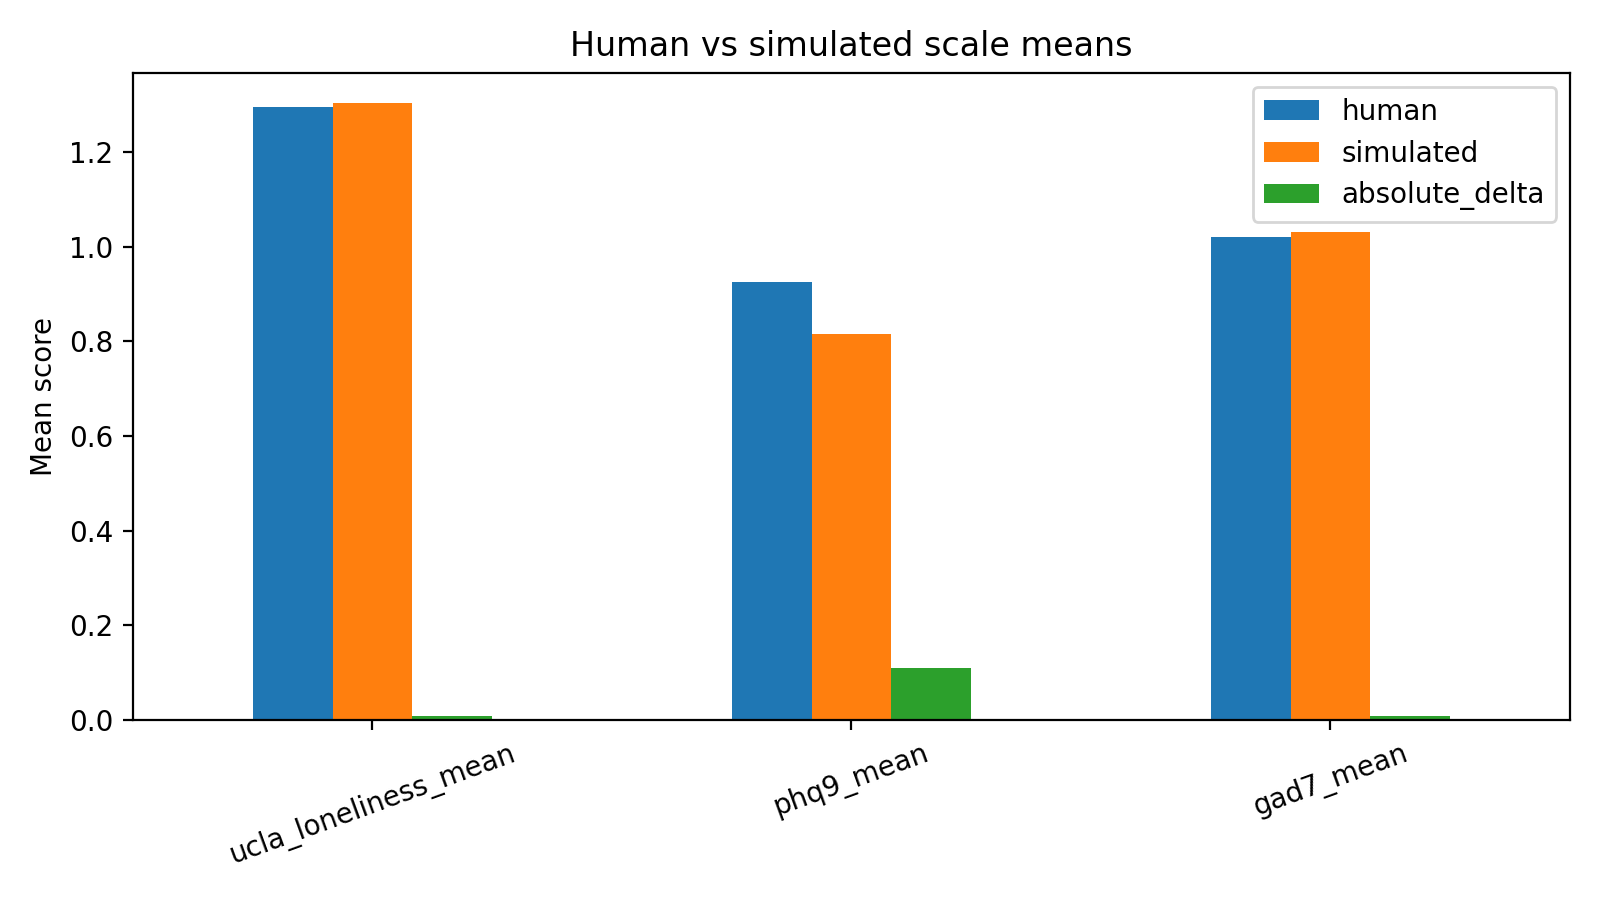

The table this chart was drawn from, first rows:
scale, human, simulated, absolute_delta
ucla_loneliness_mean, 1.295, 1.303, 0.007812
phq9_mean, 0.925, 0.8153, 0.1097
gad7_mean, 1.021, 1.03, 0.008929
